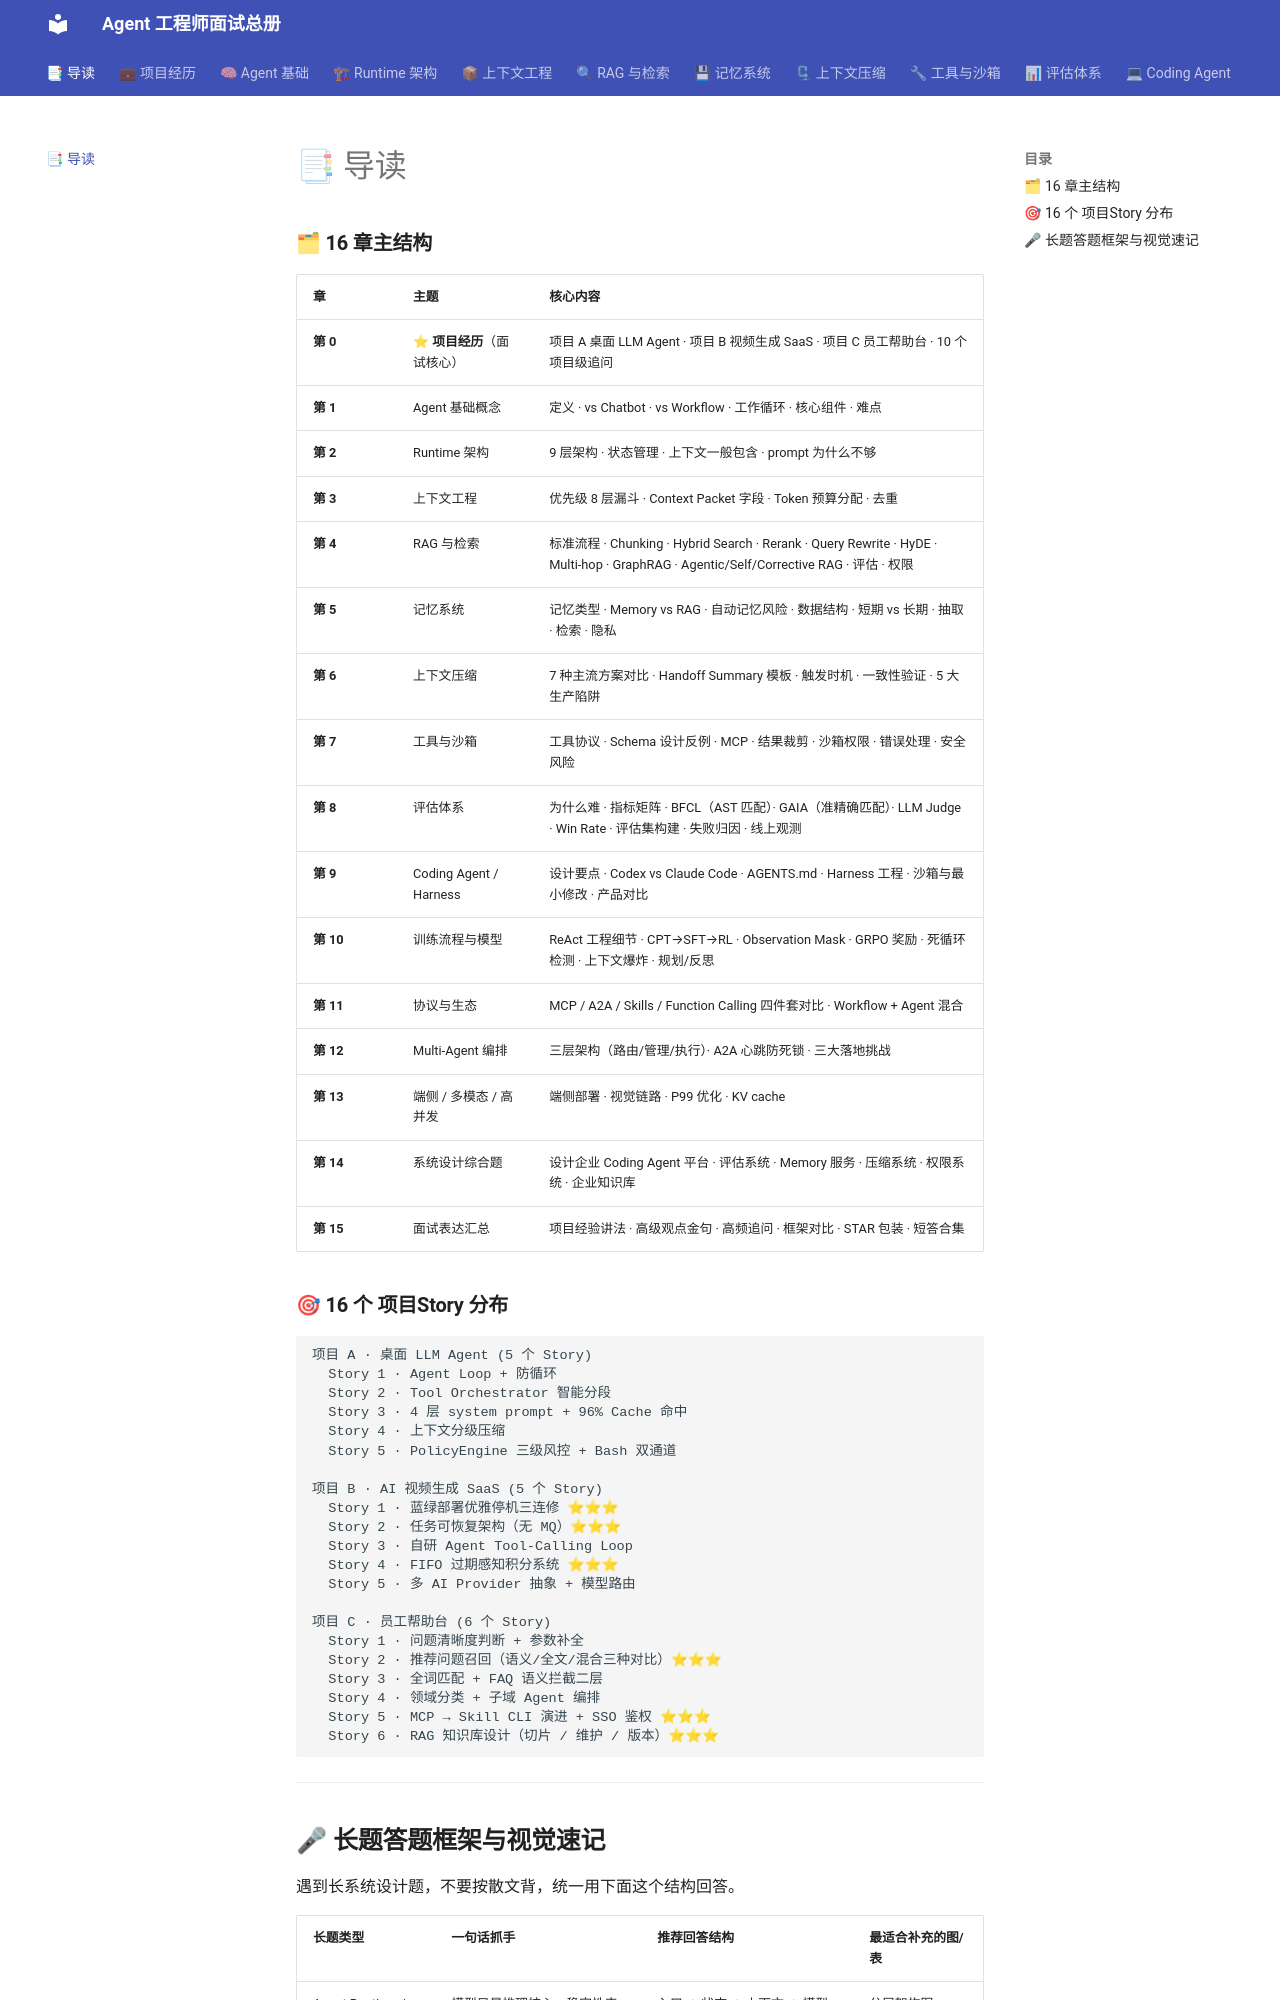

repository: TerryGSL/agent-interview-site · page: 00-intro/index.html · generator: mkdocs

### **🗂 16 章主结构**

| 章 | 主题 | 核心内容 |
| --- | --- | --- |
| **第 0** | ⭐ **项目经历**（面试核心） | 项目 A 桌面 LLM Agent · 项目 B 视频生成 SaaS · 项目 C 员工帮助台 · 10 个项目级追问 |
| **第 1** | Agent 基础概念 | 定义 · vs Chatbot · vs Workflow · 工作循环 · 核心组件 · 难点 |
| **第 2** | Runtime 架构 | 9 层架构 · 状态管理 · 上下文一般包含 · prompt 为什么不够 |
| **第 3** | 上下文工程 | 优先级 8 层漏斗 · Context Packet 字段 · Token 预算分配 · 去重 |
| **第 4** | RAG 与检索 | 标准流程 · Chunking · Hybrid Search · Rerank · Query Rewrite · HyDE · Multi-hop · GraphRAG · Agentic/Self/Corrective RAG · 评估 · 权限 |
| **第 5** | 记忆系统 | 记忆类型 · Memory vs RAG · 自动记忆风险 · 数据结构 · 短期 vs 长期 · 抽取 · 检索 · 隐私 |
| **第 6** | 上下文压缩 | 7 种主流方案对比 · Handoff Summary 模板 · 触发时机 · 一致性验证 · 5 大生产陷阱 |
| **第 7** | 工具与沙箱 | 工具协议 · Schema 设计反例 · MCP · 结果裁剪 · 沙箱权限 · 错误处理 · 安全风险 |
| **第 8** | 评估体系 | 为什么难 · 指标矩阵 · BFCL（AST 匹配）· GAIA（准精确匹配）· LLM Judge · Win Rate · 评估集构建 · 失败归因 · 线上观测 |
| **第 9** | Coding Agent / Harness | 设计要点 · Codex vs Claude Code · AGENTS.md · Harness 工程 · 沙箱与最小修改 · 产品对比 |
| **第 10** | 训练流程与模型 | ReAct 工程细节 · CPT→SFT→RL · Observation Mask · GRPO 奖励 · 死循环检测 · 上下文爆炸 · 规划/反思 |
| **第 11** | 协议与生态 | MCP / A2A / Skills / Function Calling 四件套对比 · Workflow + Agent 混合 |
| **第 12** | Multi-Agent 编排 | 三层架构（路由/管理/执行）· A2A 心跳防死锁 · 三大落地挑战 |
| **第 13** | 端侧 / 多模态 / 高并发 | 端侧部署 · 视觉链路 · P99 优化 · KV cache |
| **第 14** | 系统设计综合题 | 设计企业 Coding Agent 平台 · 评估系统 · Memory 服务 · 压缩系统 · 权限系统 · 企业知识库 |
| **第 15** | 面试表达汇总 | 项目经验讲法 · 高级观点金句 · 高频追问 · 框架对比 · STAR 包装 · 短答合集 |

### **🎯 16 个 项目Story 分布**

```
项目 A · 桌面 LLM Agent (5 个 Story)
  Story 1 · Agent Loop + 防循环
  Story 2 · Tool Orchestrator 智能分段
  Story 3 · 4 层 system prompt + 96% Cache 命中
  Story 4 · 上下文分级压缩
  Story 5 · PolicyEngine 三级风控 + Bash 双通道

项目 B · AI 视频生成 SaaS (5 个 Story)
  Story 1 · 蓝绿部署优雅停机三连修 ⭐⭐⭐
  Story 2 · 任务可恢复架构（无 MQ）⭐⭐⭐
  Story 3 · 自研 Agent Tool-Calling Loop
  Story 4 · FIFO 过期感知积分系统 ⭐⭐⭐
  Story 5 · 多 AI Provider 抽象 + 模型路由

项目 C · 员工帮助台 (6 个 Story)
  Story 1 · 问题清晰度判断 + 参数补全
  Story 2 · 推荐问题召回（语义/全文/混合三种对比）⭐⭐⭐
  Story 3 · 全词匹配 + FAQ 语义拦截二层
  Story 4 · 领域分类 + 子域 Agent 编排
  Story 5 · MCP → Skill CLI 演进 + SSO 鉴权 ⭐⭐⭐
  Story 6 · RAG 知识库设计（切片 / 维护 / 版本）⭐⭐⭐
```

---
